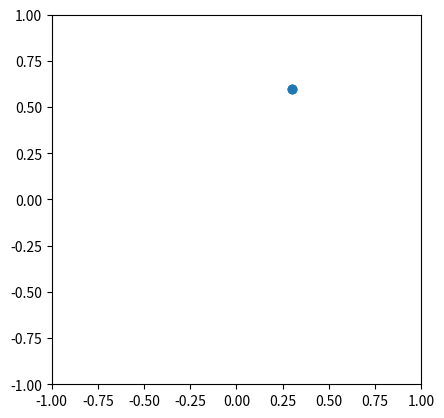

The script that saved this image:
import math
from scipy.integrate import solve_ivp
import numpy as np
from matplotlib.animation import FuncAnimation
# --- Numerical solution and coordinates ---
import matplotlib.pyplot as plt
from sympy import fps

def simulate_pendulum(L_extention_x = 0.3, L_extention_y = 0.6, m= 2, k_x=4, k_y=6, t_max=600, fps=60):
    def f(t, y):
        x = y[0]
        v = y[1]
        dxdt = v
        dvdt = -(k_x / m) * x
        return [dxdt, dvdt]
    t_eval = np.linspace(0.0, t_max, int(t_max * fps))
    sol = solve_ivp(f, (0.0, t_max), [L_extention_x, 0], t_eval=t_eval)
    x = sol.y[0]
    
    def f(t, y):
        x = y[0]
        v = y[1]
        dxdt = v
        dvdt = -(k_y / m) * x
        return [dxdt, dvdt]
    t_eval = np.linspace(0.0, t_max, int(t_max * fps))
    sol = solve_ivp(f, (0.0, t_max), [L_extention_y, 0], t_eval=t_eval)
    y = sol.y[0]
    
    return t_eval, x, y

t_eval, x, y = simulate_pendulum()

fig, ax = plt.subplots()
ax.set_aspect("equal", adjustable="box")
ax.set_xlim(-1, 1)
ax.set_ylim(-1, 1)

line, = ax.plot([], [], "o-", lw=2, color="tab:blue")

def update(i):
    x_coords = [x[i], x[i], x[i]]
    y_coords = [y[i], y[i], y[i]]
    line.set_data(x_coords, y_coords)
    return (line,)

ani = FuncAnimation(fig, update, frames=len(t_eval), interval=1000/60, blit=True)
plt.show()
